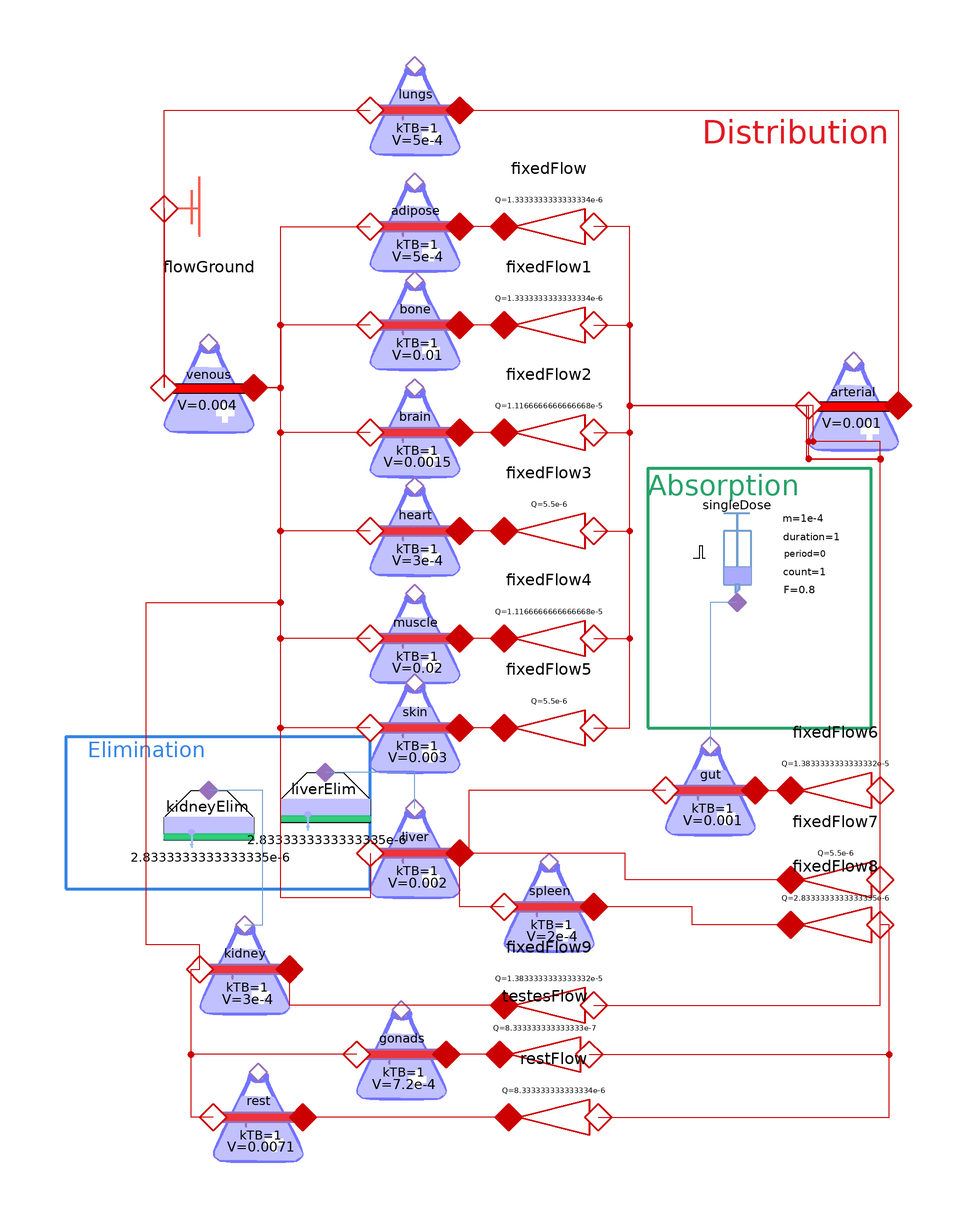

Above is the diagram view of the following Modelica model: its components placed by their Placement annotations and its connect equations drawn as lines.

model OralDoseGUTWholeBody
  extends Modelica.Icons.Example;
  Sources.SingleDose singleDose(adminMass = 1e-4, duration(displayUnit = "s") = 60, adminTime (displayUnit = "s")= 60, F = 0.8) annotation(
    Placement(transformation(origin = {52, -12}, extent = {{-10, -10}, {10, 10}})));
  Pharmacokinetic.SystemicCompartment venous(V = 0.004) annotation(
    Placement(transformation(origin = {-66, 26}, extent = {{-10, -10}, {10, 10}})));
  Pharmacokinetic.FlowGround flowGround annotation(
    Placement(transformation(origin = {-66, 66}, extent = {{-10, -10}, {10, 10}})));
  Pharmacokinetic.TissueCompartment lungs(V = 5e-4) annotation(
    Placement(transformation(origin = {-20, 88}, extent = {{-10, -10}, {10, 10}})));
  Pharmacokinetic.SystemicCompartment arterial(V = 0.001) annotation(
    Placement(transformation(origin = {78, 22}, extent = {{-10, -10}, {10, 10}})));
  Pharmacokinetic.FixedFlow fixedFlow(Q = 1.3333333333333334e-6) annotation(
    Placement(transformation(origin = {10, 62}, extent = {{-10, -10}, {10, 10}}, rotation = 180)));
  Pharmacokinetic.TissueCompartment adipose(V = 5e-4) annotation(
    Placement(transformation(origin = {-20, 62}, extent = {{-10, -10}, {10, 10}})));
  Pharmacokinetic.FixedFlow fixedFlow1(Q = 1.3333333333333334e-6) annotation(
    Placement(transformation(origin = {10, 40}, extent = {{-10, -10}, {10, 10}}, rotation = 180)));
  Pharmacokinetic.TissueCompartment bone(V = 0.01) annotation(
    Placement(transformation(origin = {-20, 40}, extent = {{-10, -10}, {10, 10}})));
  Pharmacokinetic.FixedFlow fixedFlow2(Q = 1.1166666666666668e-5) annotation(
    Placement(transformation(origin = {10, 16}, extent = {{-10, -10}, {10, 10}}, rotation = 180)));
  Pharmacokinetic.TissueCompartment brain(V = 0.0015) annotation(
    Placement(transformation(origin = {-20, 16}, extent = {{-10, -10}, {10, 10}})));
  Pharmacokinetic.FixedFlow fixedFlow3(Q = 5.5e-6) annotation(
    Placement(transformation(origin = {10, -6}, extent = {{-10, -10}, {10, 10}}, rotation = 180)));
  Pharmacokinetic.TissueCompartment heart(V = 3e-4) annotation(
    Placement(transformation(origin = {-20, -6}, extent = {{-10, -10}, {10, 10}})));
  Pharmacokinetic.TissueCompartment muscle(V = 0.02) annotation(
    Placement(transformation(origin = {-20, -30}, extent = {{-10, -10}, {10, 10}})));
  Pharmacokinetic.FixedFlow fixedFlow4(Q = 1.1166666666666668e-5) annotation(
    Placement(transformation(origin = {10, -30}, extent = {{-10, -10}, {10, 10}}, rotation = 180)));
  Pharmacokinetic.TissueCompartment skin(V = 0.003) annotation(
    Placement(transformation(origin = {-20, -50}, extent = {{-10, -10}, {10, 10}})));
  Pharmacokinetic.FixedFlow fixedFlow5(Q = 5.5e-6) annotation(
    Placement(transformation(origin = {10, -50}, extent = {{-10, -10}, {10, 10}}, rotation = 180)));
  Pharmacokinetic.TissueCompartment gut(V = 0.001) annotation(
    Placement(transformation(origin = {46, -64}, extent = {{-10, -10}, {10, 10}})));
  Pharmacokinetic.TissueCompartment spleen(V = 2e-4) annotation(
    Placement(transformation(origin = {10, -90}, extent = {{-10, -10}, {10, 10}})));
  Pharmacokinetic.TissueCompartment liver(V = 0.002) annotation(
    Placement(transformation(origin = {-20, -78}, extent = {{-10, -10}, {10, 10}})));
  Pharmacokinetic.FixedFlow fixedFlow6(Q = 1.3833333333333332e-5) annotation(
    Placement(transformation(origin = {74, -64}, extent = {{-10, -10}, {10, 10}}, rotation = 180)));
  Pharmacokinetic.FixedFlow fixedFlow7(Q = 5.5e-6) annotation(
    Placement(transformation(origin = {74, -84}, extent = {{-10, -10}, {10, 10}}, rotation = 180)));
  Pharmacokinetic.FixedFlow fixedFlow8(Q = 2.8333333333333335e-6) annotation(
    Placement(transformation(origin = {74, -94}, extent = {{-10, -10}, {10, 10}}, rotation = 180)));
  Pharmacokinetic.FixedFlow fixedFlow9(Q = 1.3833333333333332e-5) annotation(
    Placement(transformation(origin = {10, -112}, extent = {{-10, -10}, {10, 10}}, rotation = 180)));
  Pharmacokinetic.TissueCompartment kidney(V = 3e-4) annotation(
    Placement(transformation(origin = {-58, -104}, extent = {{-10, -10}, {10, 10}})));
  Pharmacokinetic.ClearanceDrivenElimination kidneyElim(CL = 2.8333333333333335e-6) annotation(
    Placement(transformation(origin = {-66, -74}, extent = {{-10, -10}, {10, 10}})));
  Pharmacokinetic.ClearanceDrivenElimination liverElim(CL = 2.8333333333333335e-6) annotation(
    Placement(transformation(origin = {-40, -70}, extent = {{-10, -10}, {10, 10}})));
  Pharmacolibrary.Pharmacokinetic.TissueCompartment gonads(V = 7.2e-4, kTB = 1) annotation(
    Placement(transformation(origin = {-23, -123}, extent = {{-10, -10}, {10, 10}})));
  Pharmacolibrary.Pharmacokinetic.FixedFlow testesFlow(Q (displayUnit = "l/min")= 8.333333333333333e-7) annotation(
    Placement(transformation(origin = {9, -123}, extent = {{-10, -10}, {10, 10}}, rotation = 180)));
  Pharmacolibrary.Pharmacokinetic.TissueCompartment rest(V (displayUnit = "l")= 0.0071, kTB = 1) annotation(
    Placement(transformation(origin = {-55, -137}, extent = {{-10, -10}, {10, 10}})));
  Pharmacolibrary.Pharmacokinetic.FixedFlow restFlow(Q = 8.333333333333334e-6) annotation(
    Placement(transformation(origin = {11, -137}, extent = {{-10, -10}, {10, 10}}, rotation = 180)));
equation
  connect(flowGround.port_a, venous.port_a) annotation(
    Line(points = {{-76, 66}, {-76, 26}}, color = {204, 0, 0}));
  connect(venous.port_a, lungs.port_a) annotation(
    Line(points = {{-76, 26}, {-76, 88}, {-30, 88}}, color = {204, 0, 0}));
  connect(lungs.port_b, arterial.port_b) annotation(
    Line(points = {{-10, 88}, {88, 88}, {88, 22}}, color = {204, 0, 0}));
  connect(arterial.port_a, fixedFlow.port_a) annotation(
    Line(points = {{68, 22}, {28, 22}, {28, 62}, {20, 62}}, color = {204, 0, 0}));
  connect(fixedFlow1.port_a, arterial.port_a) annotation(
    Line(points = {{20, 40}, {28, 40}, {28, 22}, {68, 22}}, color = {204, 0, 0}));
  connect(fixedFlow2.port_a, arterial.port_a) annotation(
    Line(points = {{20, 16}, {28, 16}, {28, 22}, {68, 22}}, color = {204, 0, 0}));
  connect(fixedFlow3.port_a, arterial.port_a) annotation(
    Line(points = {{20, -6}, {28, -6}, {28, 22}, {68, 22}}, color = {204, 0, 0}));
  connect(fixedFlow4.port_a, arterial.port_a) annotation(
    Line(points = {{20, -30}, {28, -30}, {28, 22}, {68, 22}}, color = {204, 0, 0}));
  connect(fixedFlow5.port_a, arterial.port_a) annotation(
    Line(points = {{20, -50}, {28, -50}, {28, 22}, {68, 22}}, color = {204, 0, 0}));
  connect(gut.port_b, fixedFlow6.port_b) annotation(
    Line(points = {{56, -64}, {64, -64}}, color = {204, 0, 0}));
  connect(fixedFlow6.port_a, arterial.port_a) annotation(
    Line(points = {{84, -64}, {84, 14}, {68, 14}, {68, 22}}, color = {204, 0, 0}));
  connect(fixedFlow8.port_a, arterial.port_a) annotation(
    Line(points = {{84, -94}, {84, 14}, {69, 14}, {69, 22}, {68, 22}}, color = {204, 0, 0}));
  connect(fixedFlow7.port_a, arterial.port_a) annotation(
    Line(points = {{84, -84}, {84, 10}, {67.5, 10}, {67.5, 22}, {68, 22}}, color = {204, 0, 0}));
  connect(fixedFlow7.port_b, liver.port_b) annotation(
    Line(points = {{64, -84}, {27, -84}, {27, -78}, {-10, -78}}, color = {204, 0, 0}));
  connect(fixedFlow8.port_b, spleen.port_b) annotation(
    Line(points = {{64, -94}, {42, -94}, {42, -90}, {20, -90}}, color = {204, 0, 0}));
  connect(spleen.port_a, liver.port_b) annotation(
    Line(points = {{0, -90}, {-10, -90}, {-10, -78}}, color = {204, 0, 0}));
  connect(gut.port_a, liver.port_b) annotation(
    Line(points = {{36, -64}, {-8, -64}, {-8, -78}, {-10, -78}}, color = {204, 0, 0}));
  connect(venous.port_b, adipose.port_a) annotation(
    Line(points = {{-56, 26}, {-50, 26}, {-50, 62}, {-30, 62}}, color = {204, 0, 0}));
  connect(bone.port_a, venous.port_b) annotation(
    Line(points = {{-30, 40}, {-50, 40}, {-50, 26}, {-56, 26}}, color = {204, 0, 0}));
  connect(brain.port_a, venous.port_b) annotation(
    Line(points = {{-30, 16}, {-50, 16}, {-50, 26}, {-56, 26}}, color = {204, 0, 0}));
  connect(heart.port_a, venous.port_b) annotation(
    Line(points = {{-30, -6}, {-50, -6}, {-50, 26}, {-56, 26}}, color = {204, 0, 0}));
  connect(muscle.port_a, venous.port_b) annotation(
    Line(points = {{-30, -30}, {-50, -30}, {-50, 26}, {-56, 26}}, color = {204, 0, 0}));
  connect(skin.port_a, venous.port_b) annotation(
    Line(points = {{-30, -50}, {-50, -50}, {-50, 26}, {-56, 26}}, color = {204, 0, 0}));
  connect(liver.port_a, venous.port_b) annotation(
    Line(points = {{-30, -78}, {-30, -88}, {-50, -88}, {-50, 26}, {-56, 26}}, color = {204, 0, 0}));
  connect(fixedFlow.port_b, adipose.port_b) annotation(
    Line(points = {{0, 62}, {-10, 62}}, color = {204, 0, 0}));
  connect(fixedFlow1.port_b, bone.port_b) annotation(
    Line(points = {{0, 40}, {-10, 40}}, color = {204, 0, 0}));
  connect(fixedFlow9.port_a, arterial.port_a) annotation(
    Line(points = {{20, -112}, {84, -112}, {84, 10.125}, {68, 10.125}, {68, 22}}, color = {204, 0, 0}));
  connect(fixedFlow9.port_b, kidney.port_b) annotation(
    Line(points = {{0, -112}, {-48, -112}, {-48, -104}}, color = {204, 0, 0}));
  connect(kidney.port_a, venous.port_b) annotation(
    Line(points = {{-68, -104}, {-68, -98.5}, {-80, -98.5}, {-80, -22}, {-50, -22}, {-50, 26}, {-56, 26}}, color = {204, 0, 0}));
  connect(kidney.cport, kidneyElim.cport) annotation(
    Line(points = {{-58, -94}, {-54, -94}, {-54, -64}, {-66, -64}}, color = {114, 159, 207}));
  connect(liver.cport, liverElim.cport) annotation(
    Line(points = {{-20, -68}, {-20, -60}, {-40, -60}}, color = {114, 159, 207}));
  connect(fixedFlow2.port_b, brain.port_b) annotation(
    Line(points = {{0, 16}, {-10, 16}}, color = {204, 0, 0}));
  connect(fixedFlow3.port_b, heart.port_b) annotation(
    Line(points = {{0, -6}, {-10, -6}}, color = {204, 0, 0}));
  connect(fixedFlow4.port_b, muscle.port_b) annotation(
    Line(points = {{0, -30}, {-10, -30}}, color = {204, 0, 0}));
  connect(fixedFlow5.port_b, skin.port_b) annotation(
    Line(points = {{0, -50}, {-10, -50}}, color = {204, 0, 0}));
  connect(singleDose.cport, gut.cport) annotation(
    Line(points = {{52, -22}, {46, -22}, {46, -54}}, color = {114, 159, 207}));
  connect(testesFlow.port_a, fixedFlow8.port_a) annotation(
    Line(points = {{19, -123}, {86, -123}, {86, -94}, {84, -94}}, color = {204, 0, 0}));
  connect(restFlow.port_a, fixedFlow8.port_a) annotation(
    Line(points = {{21, -137}, {86, -137}, {86, -94}, {84, -94}}, color = {204, 0, 0}));
  connect(restFlow.port_b, rest.port_b) annotation(
    Line(points = {{1, -137}, {-45, -137}}, color = {204, 0, 0}));
  connect(testesFlow.port_b, gonads.port_b) annotation(
    Line(points = {{-1, -123}, {-13, -123}}, color = {204, 0, 0}));
  connect(gonads.port_a, kidney.port_a) annotation(
    Line(points = {{-33, -123}, {-70, -123}, {-70, -104}, {-68, -104}}, color = {204, 0, 0}));
  connect(rest.port_a, kidney.port_a) annotation(
    Line(points = {{-65, -137}, {-70, -137}, {-70, -104}, {-68, -104}}, color = {204, 0, 0}));
  annotation(
    experiment(StartTime = 0, StopTime = 3600, Tolerance = 1e-06, Interval = 0.12),
  Diagram(graphics = {Rectangle(origin = {57, -21}, lineColor = {38, 162, 105}, lineThickness = 0.75, extent = {{-25, 29}, {25, -29}}), Text(origin = {49, 4}, textColor = {38, 162, 105}, extent = {{-17, 4}, {17, -4}}, textString = "Absorption"), Text(origin = {65, 83}, textColor = {224, 27, 36}, extent = {{-21, 5}, {21, -5}}, textString = "Distribution"), Rectangle(origin = {-64, -69}, lineColor = {53, 132, 228}, lineThickness = 0.75, extent = {{-34, 17}, {34, -17}}), Text(origin = {-80, -55}, textColor = {53, 132, 228}, extent = {{-18, 3}, {18, -3}}, textString = "Elimination")}, coordinateSystem(extent = {{-120, -150}, {120, 120}})),
  Icon(coordinateSystem(extent = {{-120, -150}, {120, 120}})),
  Documentation(info = "<html><head></head><body>The&nbsp;<strong><code>OralDoseGutWholeBody</code></strong>&nbsp;model is example of physiology based pharmacokinetic model (PBPK) with oral dose of a drug, absorption through gut into blood, distribution throughout the various organs, tissues, using individual perfusion parameters and elimination via kidneys and liver.<div><div>Simulation of the first 10 minutes, highlighting oral drug administration and gut absorption at 1 minute and subsequent distribution across various tissues. Simulation reveals that majority of the drug goes first through liver and then it is subsequently distributed to other tissues.</div></div><div><br></div><div>&nbsp;
<img src=\"modelica://Pharmacolibrary/Resources/Icons/pbpk_sim.png\">
<div><br></div></div></body></html>"));
end OralDoseGUTWholeBody;